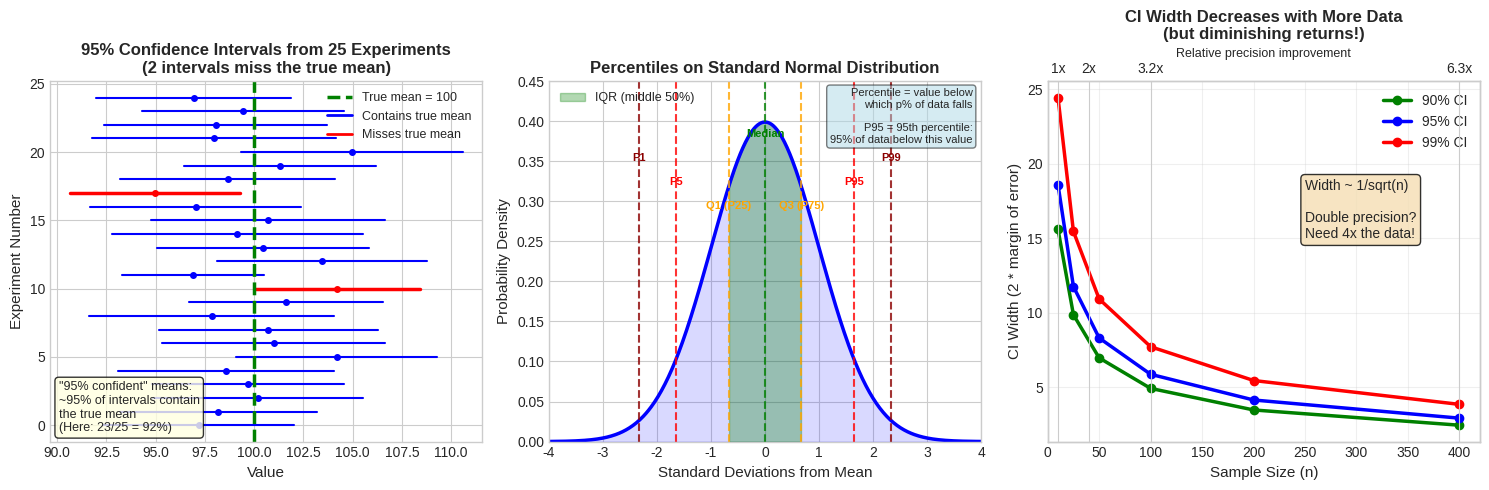

Recreate this plot in Python. (Note: this script raises an exception after producing the figure.)
"""
Generate Confidence Intervals and Percentiles Visualization
Shows repeated CI simulation, percentiles on distribution, and CI width factors
"""

import numpy as np
import matplotlib.pyplot as plt
from scipy import stats

# Set random seed for reproducibility
np.random.seed(42)

# Set style
plt.style.use('seaborn-v0_8-whitegrid')
plt.rcParams['font.size'] = 10
plt.rcParams['axes.labelsize'] = 11
plt.rcParams['axes.titlesize'] = 12

fig, axes = plt.subplots(1, 3, figsize=(15, 5))

# ============================================
# Left panel: Repeated CI Simulation
# ============================================
ax = axes[0]

true_mean = 100
true_std = 15
n_samples = 30
n_experiments = 25
confidence_level = 0.95
z_star = stats.norm.ppf(1 - (1 - confidence_level) / 2)

# Simulate experiments
misses = 0
for i in range(n_experiments):
    # Draw a sample
    sample = np.random.normal(true_mean, true_std, n_samples)
    sample_mean = np.mean(sample)
    sample_std = np.std(sample, ddof=1)
    
    # Calculate CI
    margin = z_star * sample_std / np.sqrt(n_samples)
    ci_lower = sample_mean - margin
    ci_upper = sample_mean + margin
    
    # Check if CI contains true mean
    contains_true = ci_lower <= true_mean <= ci_upper
    color = 'blue' if contains_true else 'red'
    linewidth = 1.5 if contains_true else 2.5
    
    if not contains_true:
        misses += 1
    
    # Plot CI
    ax.plot([ci_lower, ci_upper], [i, i], color=color, linewidth=linewidth, solid_capstyle='round')
    ax.plot(sample_mean, i, 'o', color=color, markersize=4)

# True mean line
ax.axvline(true_mean, color='green', linewidth=2.5, linestyle='--', label=f'True mean = {true_mean}')

ax.set_xlabel('Value')
ax.set_ylabel('Experiment Number')
ax.set_title(f'95% Confidence Intervals from {n_experiments} Experiments\n({misses} intervals miss the true mean)', fontweight='bold')
ax.legend(loc='upper right', fontsize=9)

# Add annotation
textstr = f'"95% confident" means:\n~95% of intervals contain\nthe true mean\n(Here: {n_experiments - misses}/{n_experiments} = {100*(n_experiments-misses)/n_experiments:.0f}%)'
props = dict(boxstyle='round', facecolor='lightyellow', alpha=0.8)
ax.text(0.02, 0.02, textstr, transform=ax.transAxes, fontsize=9,
        verticalalignment='bottom', bbox=props)

# Color legend
ax.plot([], [], 'b-', linewidth=2, label='Contains true mean')
ax.plot([], [], 'r-', linewidth=2, label='Misses true mean')
ax.legend(loc='upper right', fontsize=9)

# ============================================
# Middle panel: Percentiles on Distribution
# ============================================
ax = axes[1]

x = np.linspace(-4, 4, 500)
y = stats.norm.pdf(x)

# Plot distribution
ax.plot(x, y, 'b-', linewidth=2.5)
ax.fill_between(x, y, alpha=0.15, color='blue')

# Key percentiles for standard normal
percentiles = {
    'P1': stats.norm.ppf(0.01),
    'P5': stats.norm.ppf(0.05),
    'Q1 (P25)': stats.norm.ppf(0.25),
    'Median': stats.norm.ppf(0.50),
    'Q3 (P75)': stats.norm.ppf(0.75),
    'P95': stats.norm.ppf(0.95),
    'P99': stats.norm.ppf(0.99),
}

colors = ['darkred', 'red', 'orange', 'green', 'orange', 'red', 'darkred']
for (name, val), color in zip(percentiles.items(), colors):
    ax.axvline(val, color=color, linewidth=1.5, linestyle='--', alpha=0.8)
    # Position labels
    y_pos = stats.norm.pdf(val) + 0.02
    if 'P1' in name or 'P99' in name:
        y_pos = 0.35
    elif 'P5' in name or 'P95' in name:
        y_pos = 0.32
    elif 'Q1' in name or 'Q3' in name:
        y_pos = 0.29
    else:
        y_pos = 0.38
    
    ax.annotate(name, xy=(val, y_pos), fontsize=8, ha='center', color=color, fontweight='bold')

# Shade IQR
q1 = stats.norm.ppf(0.25)
q3 = stats.norm.ppf(0.75)
x_iqr = x[(x >= q1) & (x <= q3)]
ax.fill_between(x_iqr, stats.norm.pdf(x_iqr), color='green', alpha=0.3, label='IQR (middle 50%)')

ax.set_xlabel('Standard Deviations from Mean')
ax.set_ylabel('Probability Density')
ax.set_title('Percentiles on Standard Normal Distribution', fontweight='bold')
ax.legend(loc='upper left', fontsize=9)
ax.set_xlim(-4, 4)
ax.set_ylim(0, 0.45)

# Add percentile interpretation
textstr = 'Percentile = value below\nwhich p% of data falls\n\nP95 = 95th percentile:\n95% of data below this value'
props = dict(boxstyle='round', facecolor='lightblue', alpha=0.5)
ax.text(0.98, 0.98, textstr, transform=ax.transAxes, fontsize=8,
        verticalalignment='top', ha='right', bbox=props)

# ============================================
# Right panel: CI Width Factors
# ============================================
ax = axes[2]

# Show how CI width changes with n and confidence level
sample_sizes = np.array([10, 25, 50, 100, 200, 400])
sigma = 15

# Different confidence levels
confidence_levels = [0.90, 0.95, 0.99]
colors_conf = ['green', 'blue', 'red']
linestyles = ['-', '-', '-']

for cl, color, ls in zip(confidence_levels, colors_conf, linestyles):
    z = stats.norm.ppf(1 - (1 - cl) / 2)
    ci_widths = 2 * z * sigma / np.sqrt(sample_sizes)
    ax.plot(sample_sizes, ci_widths, color=color, linewidth=2.5, linestyle=ls, 
            marker='o', markersize=6, label=f'{int(cl*100)}% CI')

ax.set_xlabel('Sample Size (n)')
ax.set_ylabel('CI Width (2 * margin of error)')
ax.set_title('CI Width Decreases with More Data\n(but diminishing returns!)', fontweight='bold')
ax.legend(loc='upper right', fontsize=10)
ax.set_xlim(0, 420)

# Add annotation about sqrt(n)
ax.annotate('Width ~ 1/sqrt(n)\n\nDouble precision?\nNeed 4x the data!', 
            xy=(250, 15), fontsize=10,
            bbox=dict(boxstyle='round', facecolor='wheat', alpha=0.8))

# Add grid lines
ax.grid(True, alpha=0.3)

# Add secondary x-axis showing relative width
ax2 = ax.twiny()
ax2.set_xlim(ax.get_xlim())
ax2.set_xticks([10, 40, 100, 400])
ax2.set_xticklabels(['1x', '2x', '3.2x', '6.3x'])
ax2.set_xlabel('Relative precision improvement', fontsize=9)

plt.tight_layout()
plt.savefig('ml-notes/figures/confidence_intervals_percentiles.png', dpi=150, bbox_inches='tight',
            facecolor='white', edgecolor='none')
plt.close()

print("Generated: confidence_intervals_percentiles.png")
